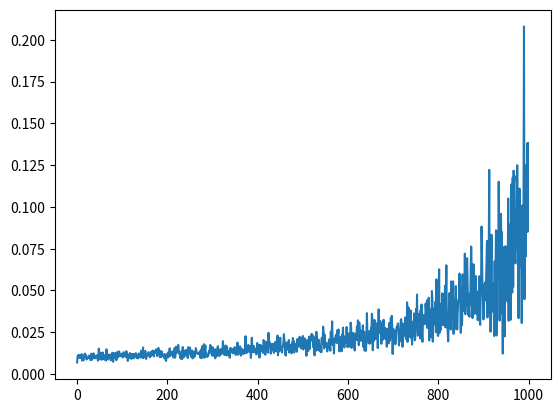
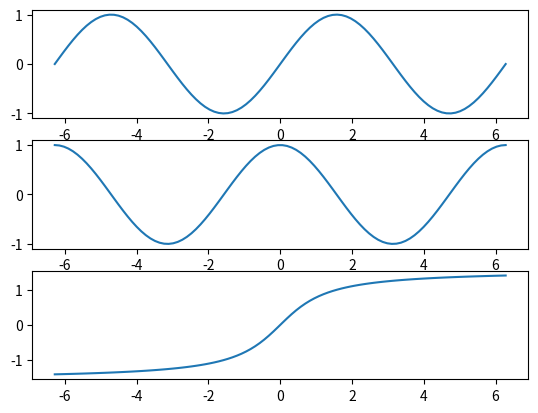

Python code for these plots, in order: (Note: this script raises an exception after producing the figures.)
# -*- coding: utf-8 -*-
"""
Created on Mon Jul  8 07:40:38 2019

@author: Sofonias Alemu
"""

import numpy as np
from matplotlib import pyplot as plt

### Exercise 1

def pb1(n):
    A=np.random.normal(0,1,size=(n,n))
    M=np.mean(A,axis=0)
    return np.var(M)

def pb1_2(N):
    V=np.zeros(np.shape(N)[0])
    for i in range(np.shape(N)[0]):
        V[i]=pb1(N[i])
    return V

N=np.linspace(100,10,1000,dtype=int)

V=pb1_2(N)  
plt.figure(1)
plt.plot(V)      

### Exercise 2

X=np.linspace(-2*np.pi,2*np.pi,100)
Y_cos=np.sin(X)
Y_sin=np.cos(X)
Y_arctan=np.arctan(X)

plt.figure(2)
plt.subplot(3,1,1)
plt.plot(X,Y_cos)
plt.subplot(3,1,2)
plt.plot(X,Y_sin)
plt.subplot(3,1,3)
plt.plot(X,Y_arctan)

### Exercise 3

f=lambda x: 1/(x-1)
X=np.linspace(-2,6,100)

a=(X>=-2 - X<1).any()
b=X>1 and X<=6
X1=X[a]
X2=X[b]

Y1=np.nan(100)
Y1[X>=-2 and X<1]=f(X>=-2 and X<1)
Y2=np.nan(100)
Y2[X>1 and X<=6]=f(X>1 and X<=6)

plt.figure(3)
plt.plot(X,Y1)
plt.plot(X,Y2)



